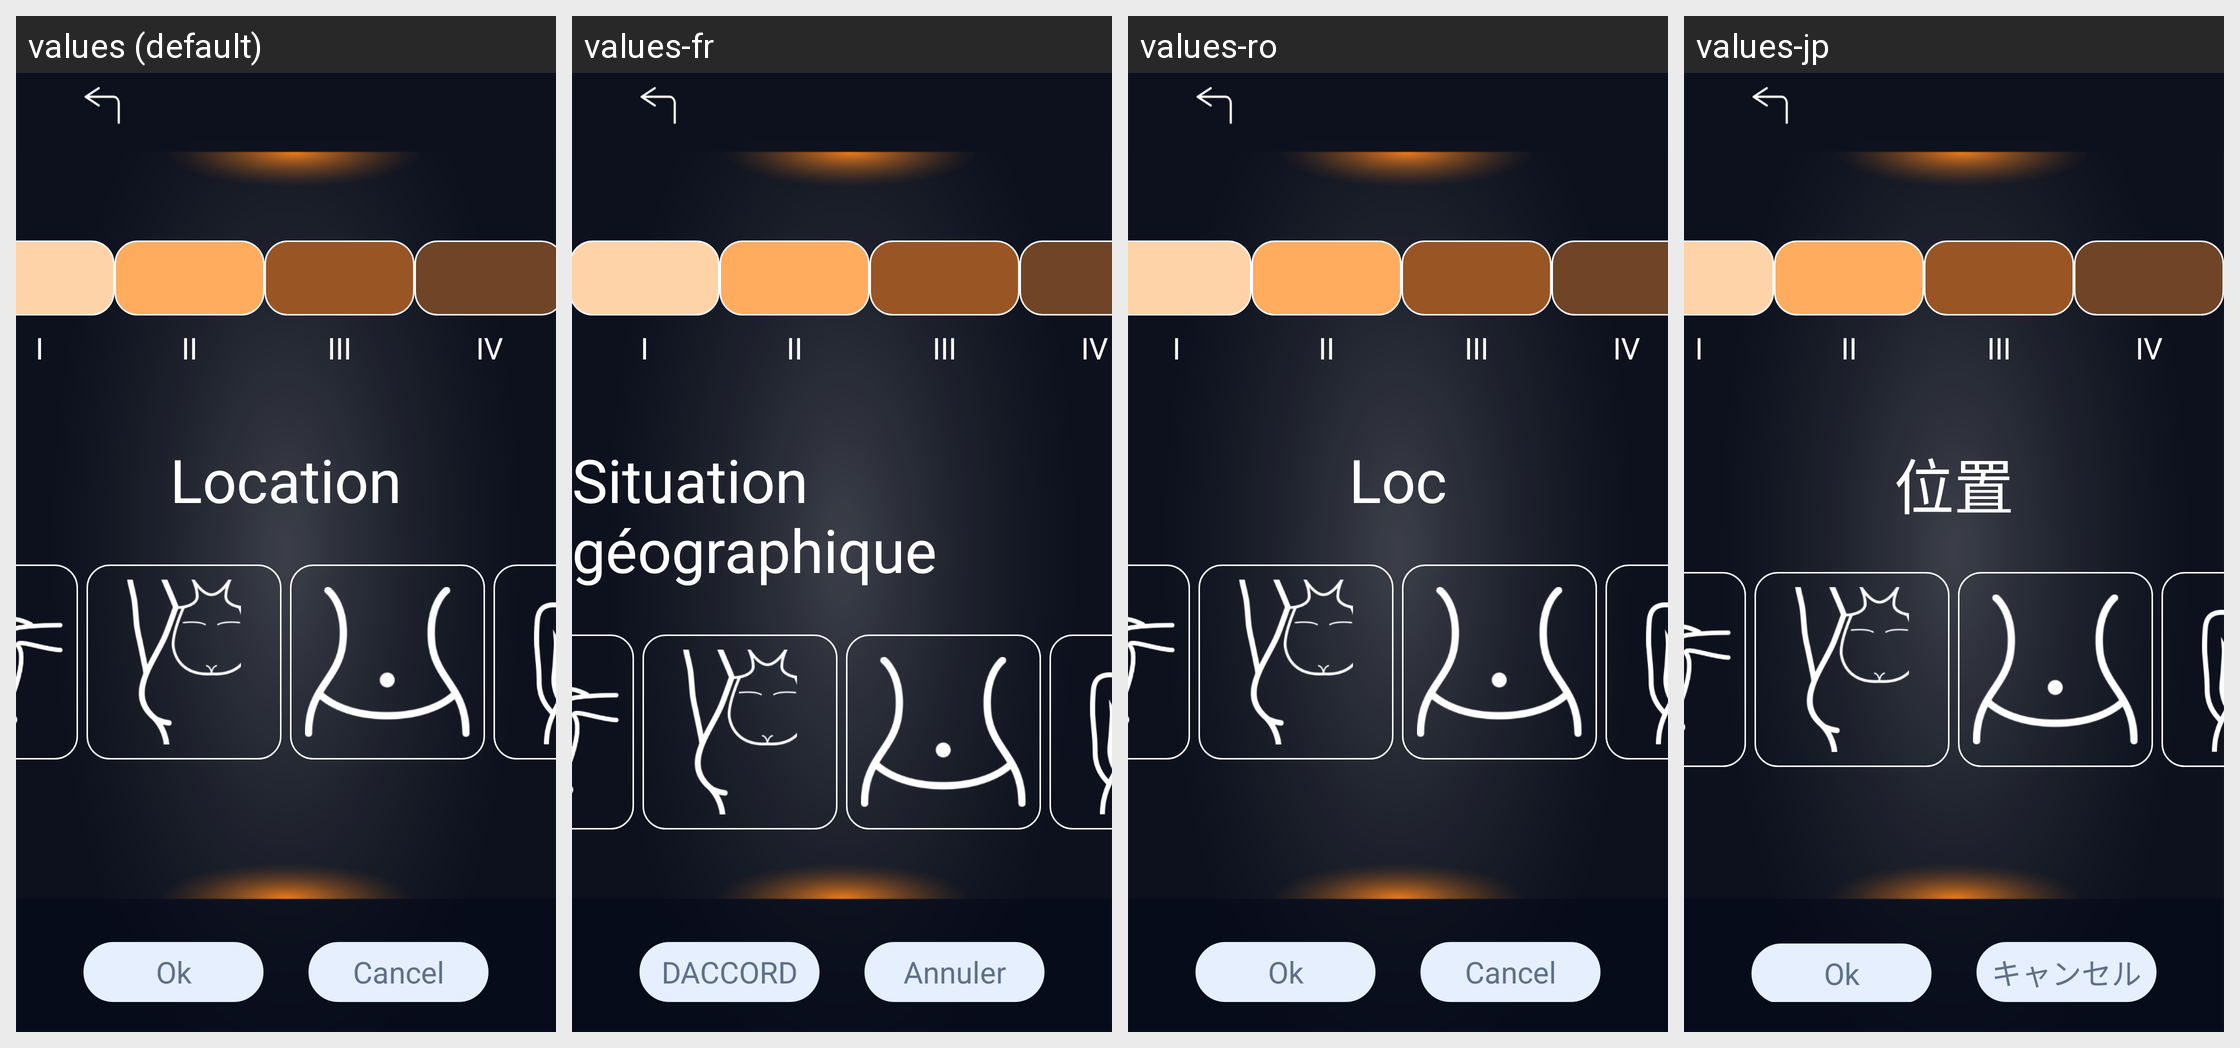

This grid shows one Android layout under several languages. Give, for every string resource on the screen, its name, the default text and each shown locale's text.
Android screen res/layout/activity_skin_select_one.xml rendered under 4 locales, left to right: values (default), values-fr, values-ro, values-jp. Device: Nexus 5 (rendered at 1080×1920; each locale shown at half size, 540×960, under a caption strip naming it); theme SplashTheme.
Other locales in the repository, not shown: values-cn, values-de, values-en, values-es, values-it, values-nl, values-pe, values-pl, values-pt, values-ru, values-sa, values-sp, values-th, values-tr, values-ua, values-vn.
Strings drawn on this screen, with the default value and each locale's value (text and hints the layout hard-codes, and strings that could not be matched under every locale, appear in the picture but are not listed):

skin_1
  values: I
  values-fr: I
  values-ro: I
  values-jp: I

skin_2
  values: II
  values-fr: II
  values-ro: II
  values-jp: II

skin_3
  values: III
  values-fr: III
  values-ro: III
  values-jp: III

skin_4
  values: IV
  values-fr: IV
  values-ro: IV
  values-jp: IV

skin_location
  values: Location
  values-fr: Situation géographique
  values-ro: Loc
  values-jp: 位置

tv_mode_one_ok
  values: Ok
  values-fr: DACCORD
  values-ro: Ok
  values-jp: Ok

tv_mode_one_cancel
  values: Cancel
  values-fr: Annuler
  values-ro: Cancel
  values-jp: キャンセル
